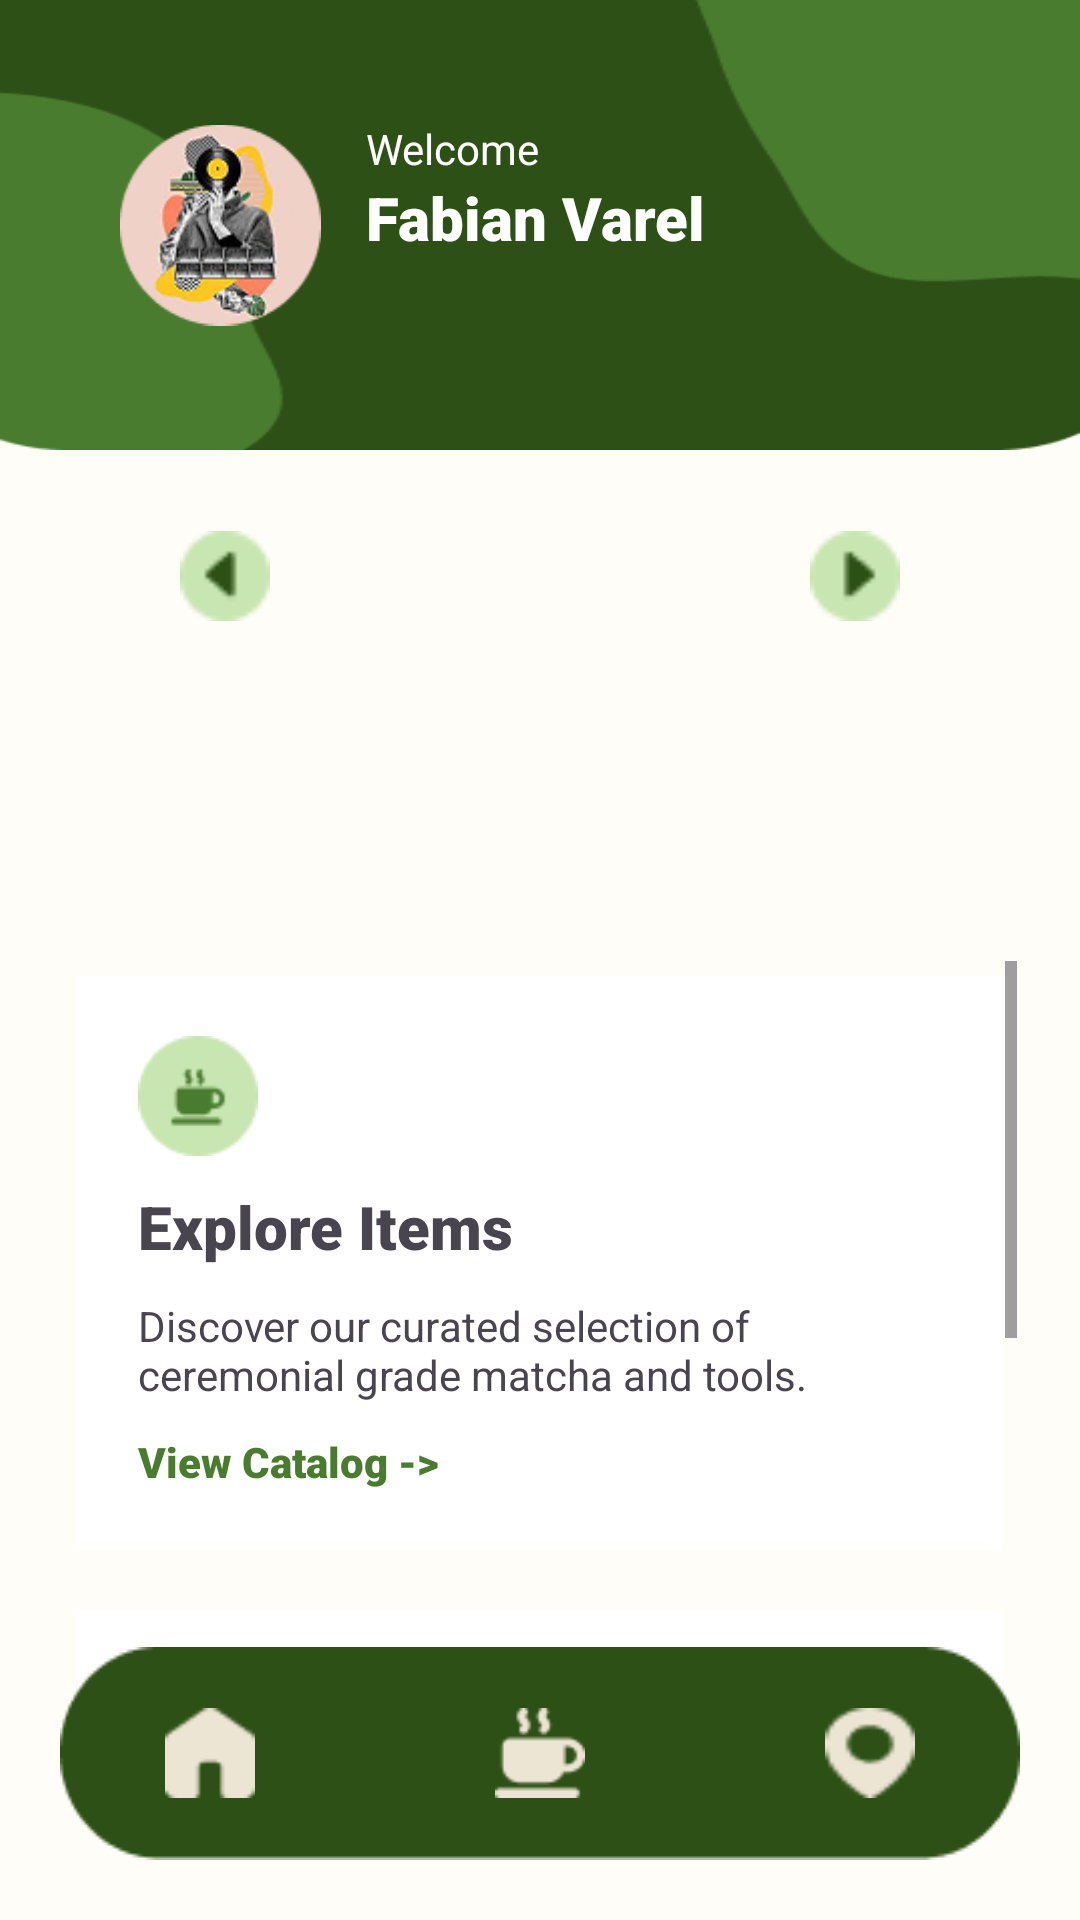

Layout XML and referenced resources for this Android screen:
<!-- AndroidManifest.xml: application theme Theme.ChiMatchaVersiJava -->
<!-- res/layout/activity_home.xml -->
<?xml version="1.0" encoding="utf-8"?>
<androidx.constraintlayout.widget.ConstraintLayout xmlns:android="http://schemas.android.com/apk/res/android"
    xmlns:app="http://schemas.android.com/apk/res-auto"
    xmlns:tools="http://schemas.android.com/tools"
    android:id="@+id/main"
    android:layout_width="match_parent"
    android:layout_height="match_parent"
    tools:context=".HomeActivity"
    android:background="@color/background">

    <ImageView
        android:id="@+id/imageView3"
        android:layout_width="match_parent"
        android:layout_height="150dp"
        android:background="@drawable/bgnavbar"
        android:scaleType="fitXY"
        app:layout_constraintTop_toTopOf="parent"/>
    
    <LinearLayout
        android:id="@+id/LinearLayoutProfile"
        android:layout_width="match_parent"
        android:layout_height="100dp"
        android:orientation="horizontal"
        android:layout_margin="40dp"
        tools:layout_editor_absoluteY="34dp"
        app:layout_constraintTop_toTopOf="parent">
        <ImageView
            android:id="@+id/imageView2"
            android:layout_width="67dp"
            android:layout_height="70dp"
            android:src="@drawable/profile2"/>

        <LinearLayout
            android:layout_width="match_parent"
            android:layout_height="wrap_content"
            android:orientation="vertical"
            android:layout_marginLeft="15dp">
            <TextView
                android:id="@+id/textView"
                android:layout_width="wrap_content"
                android:layout_height="wrap_content"
                android:text="Welcome"
                android:textColor="@color/white"
                tools:layout_editor_absoluteX="120dp"
                tools:layout_editor_absoluteY="46dp" />

            <TextView
                android:id="@+id/textName"
                android:layout_width="wrap_content"
                android:layout_height="wrap_content"
                android:text="Fabian Varel"
                android:textColor="@color/white"
                android:textSize="20dp"
                android:fontFamily="sans-serif-black"
                app:layout_constraintTop_toBottomOf="@id/textView"
                tools:layout_editor_absoluteX="120dp"
                tools:layout_editor_absoluteY="77dp" />

        </LinearLayout>
    </LinearLayout>

    <ViewFlipper
        android:id="@+id/carouser"
        android:layout_width="318dp"
        android:layout_height="180dp"
        app:layout_constraintEnd_toEndOf="parent"
        app:layout_constraintStart_toStartOf="parent"
        android:layout_marginTop="-20dp"
        app:layout_constraintTop_toBottomOf="@id/LinearLayoutProfile">

    </ViewFlipper>

    <ImageView
        android:id="@+id/btnLeft"
        android:layout_width="30dp"
        android:layout_height="30dp"
        android:layout_marginStart="60dp"
        android:src="@drawable/prev"
        app:layout_constraintStart_toStartOf="parent"
        app:layout_constraintTop_toTopOf="parent"
        app:layout_constraintBottom_toBottomOf="parent"
        app:layout_constraintVertical_bias="0.290"/>

    <ImageView
        android:id="@+id/btnRight"
        android:layout_width="30dp"
        android:layout_height="30dp"
        android:layout_marginEnd="60dp"

        android:src="@drawable/next"
        app:layout_constraintBottom_toBottomOf="parent"
        app:layout_constraintEnd_toEndOf="parent"
        app:layout_constraintTop_toTopOf="parent"
        app:layout_constraintVertical_bias="0.290" />

    <ScrollView
        android:layout_width="318dp"
        android:layout_height="280dp"
        app:layout_constraintTop_toBottomOf="@id/carouser"
        app:layout_constraintEnd_toEndOf="parent"
        app:layout_constraintStart_toStartOf="parent"
        android:layout_marginTop="20dp">

        <LinearLayout
            android:layout_width="match_parent"
            android:layout_height="match_parent"
            android:orientation="vertical"
            android:padding="5dp">

            <LinearLayout
                android:layout_width="match_parent"
                android:layout_height="match_parent"
                android:background="@color/white"
                android:orientation="vertical"
                android:padding="20dp">

                <ImageView
                    android:layout_width="40dp"
                    android:layout_height="40dp"
                    android:scaleType="fitXY"
                    android:src="@drawable/logo_market"/>

                <TextView
                    android:layout_width="match_parent"
                    android:layout_height="wrap_content"
                    android:text="Explore Items"
                    android:textSize="20dp"
                    android:fontFamily="sans-serif-black"
                    android:layout_marginTop="10dp"/>

                <TextView
                    android:layout_width="match_parent"
                    android:layout_height="wrap_content"
                    android:text="Discover our curated selection of
                ceremonial grade matcha and tools."
                    android:layout_marginTop="10dp"/>

                <TextView
                    android:layout_width="match_parent"
                    android:layout_height="wrap_content"
                    android:text="View Catalog ->"
                    android:fontFamily="sans-serif-black"
                    android:textColor="@color/button"
                    android:layout_marginTop="10dp"
                    android:id="@+id/btn_to_market"/>
            </LinearLayout>
            <LinearLayout
                android:layout_width="match_parent"
                android:layout_height="match_parent"
                android:background="@color/white"
                android:orientation="vertical"
                android:padding="20dp"
                android:layout_marginTop="20dp">

                <ImageView
                    android:layout_width="40dp"
                    android:layout_height="40dp"
                    android:scaleType="fitXY"
                    android:src="@drawable/logo_branch"/>

                <TextView
                    android:layout_width="match_parent"
                    android:layout_height="wrap_content"
                    android:text="Our Branches"
                    android:textSize="20dp"
                    android:fontFamily="sans-serif-black"
                    android:layout_marginTop="10dp"/>

                <TextView
                    android:layout_width="match_parent"
                    android:layout_height="wrap_content"
                    android:text="Find the nearest Chi Matcha sanctuary
                    to experience the ritual in person."
                    android:layout_marginTop="10dp"/>

                <TextView
                    android:layout_width="match_parent"
                    android:layout_height="wrap_content"
                    android:text="Find Location ->"
                    android:fontFamily="sans-serif-black"
                    android:textColor="@color/button"
                    android:id="@+id/btn_to_branch"
                    android:layout_marginTop="10dp"/>
            </LinearLayout>
            <LinearLayout
                android:layout_width="match_parent"
                android:layout_height="match_parent"
                android:background="@color/white"
                android:orientation="vertical"
                android:padding="20dp"
                android:layout_marginTop="20dp">

                <ImageView
                    android:layout_width="40dp"
                    android:layout_height="40dp"
                    android:scaleType="fitXY"
                    android:src="@drawable/logo_logout"/>

                <TextView
                    android:layout_width="match_parent"
                    android:layout_height="wrap_content"
                    android:text="Log Out"
                    android:textSize="20dp"
                    android:fontFamily="sans-serif-black"
                    android:layout_marginTop="10dp"/>

                <TextView
                    android:layout_width="match_parent"
                    android:layout_height="wrap_content"
                    android:text="Take a break from your digital journey.
                    We'll be here when you return."
                    android:layout_marginTop="10dp"/>

                <TextView
                    android:layout_width="match_parent"
                    android:layout_height="wrap_content"
                    android:text="Sign Out of Account"
                    android:fontFamily="sans-serif-black"
                    android:textColor="@color/red"
                    android:id="@+id/btn_logout"
                    android:layout_marginTop="10dp"/>
            </LinearLayout>

        </LinearLayout>

    </ScrollView>

    <LinearLayout
        android:layout_width="match_parent"
        android:layout_height="wrap_content"
        android:background="@drawable/rectangle_rounded"
        app:layout_constraintBottom_toBottomOf="parent"
        android:layout_margin="20dp"
        android:orientation="horizontal"
        android:padding="10dp"
        android:gravity="center">

        <ImageButton
            android:id="@+id/btn_menu_home"
            android:layout_width="30dp"
            android:layout_height="30dp"
            android:background="@drawable/homelogo"
            android:layout_marginHorizontal="40dp"
            android:contentDescription="Home Button"/>

        <ImageButton
            android:id="@+id/btn_menu_market"
            android:layout_width="30dp"
            android:layout_height="30dp"
            android:background="@drawable/market"
            android:layout_marginHorizontal="40dp"
            android:contentDescription="Market Button"/>

        <ImageButton
            android:id="@+id/btn_menu_branch"
            android:layout_width="30dp"
            android:layout_height="30dp"
            android:background="@drawable/branchlogo"
            android:layout_marginHorizontal="40dp"
            android:contentDescription="Branch Button"/>
    </LinearLayout>


</androidx.constraintlayout.widget.ConstraintLayout>
<!-- resources referenced by this layout -->
<resources>
  <color name="background">#FEFDF8</color>
  <color name="button">#4A7C2F</color>
  <color name="red">#FF0000</color>
  <color name="white">#FFFFFFFF</color>
  <!-- drawable bgnavbar: png bitmap (drawable, 3531 bytes) -->
  <!-- drawable branchlogo: png bitmap (drawable, 643 bytes) -->
  <!-- drawable homelogo: png bitmap (drawable, 493 bytes) -->
  <!-- drawable logo_branch: png bitmap (drawable, 1169 bytes) -->
  <!-- drawable logo_logout: png bitmap (drawable, 1095 bytes) -->
  <!-- drawable logo_market: png bitmap (drawable, 1202 bytes) -->
  <!-- drawable market: png bitmap (drawable, 807 bytes) -->
  <!-- drawable next: png bitmap (drawable, 599 bytes) -->
  <!-- drawable prev: png bitmap (drawable, 614 bytes) -->
  <!-- drawable profile2: png bitmap (drawable, 17029 bytes) -->
  <!-- drawable rectangle_rounded: png bitmap (drawable, 1505 bytes) -->
  <style name="Theme.ChiMatchaVersiJava" parent="Base.Theme.ChiMatchaVersiJava" />
  <style name="Base.Theme.ChiMatchaVersiJava" parent="Theme.Material3.DayNight.NoActionBar">
          
          
      </style>
</resources>
